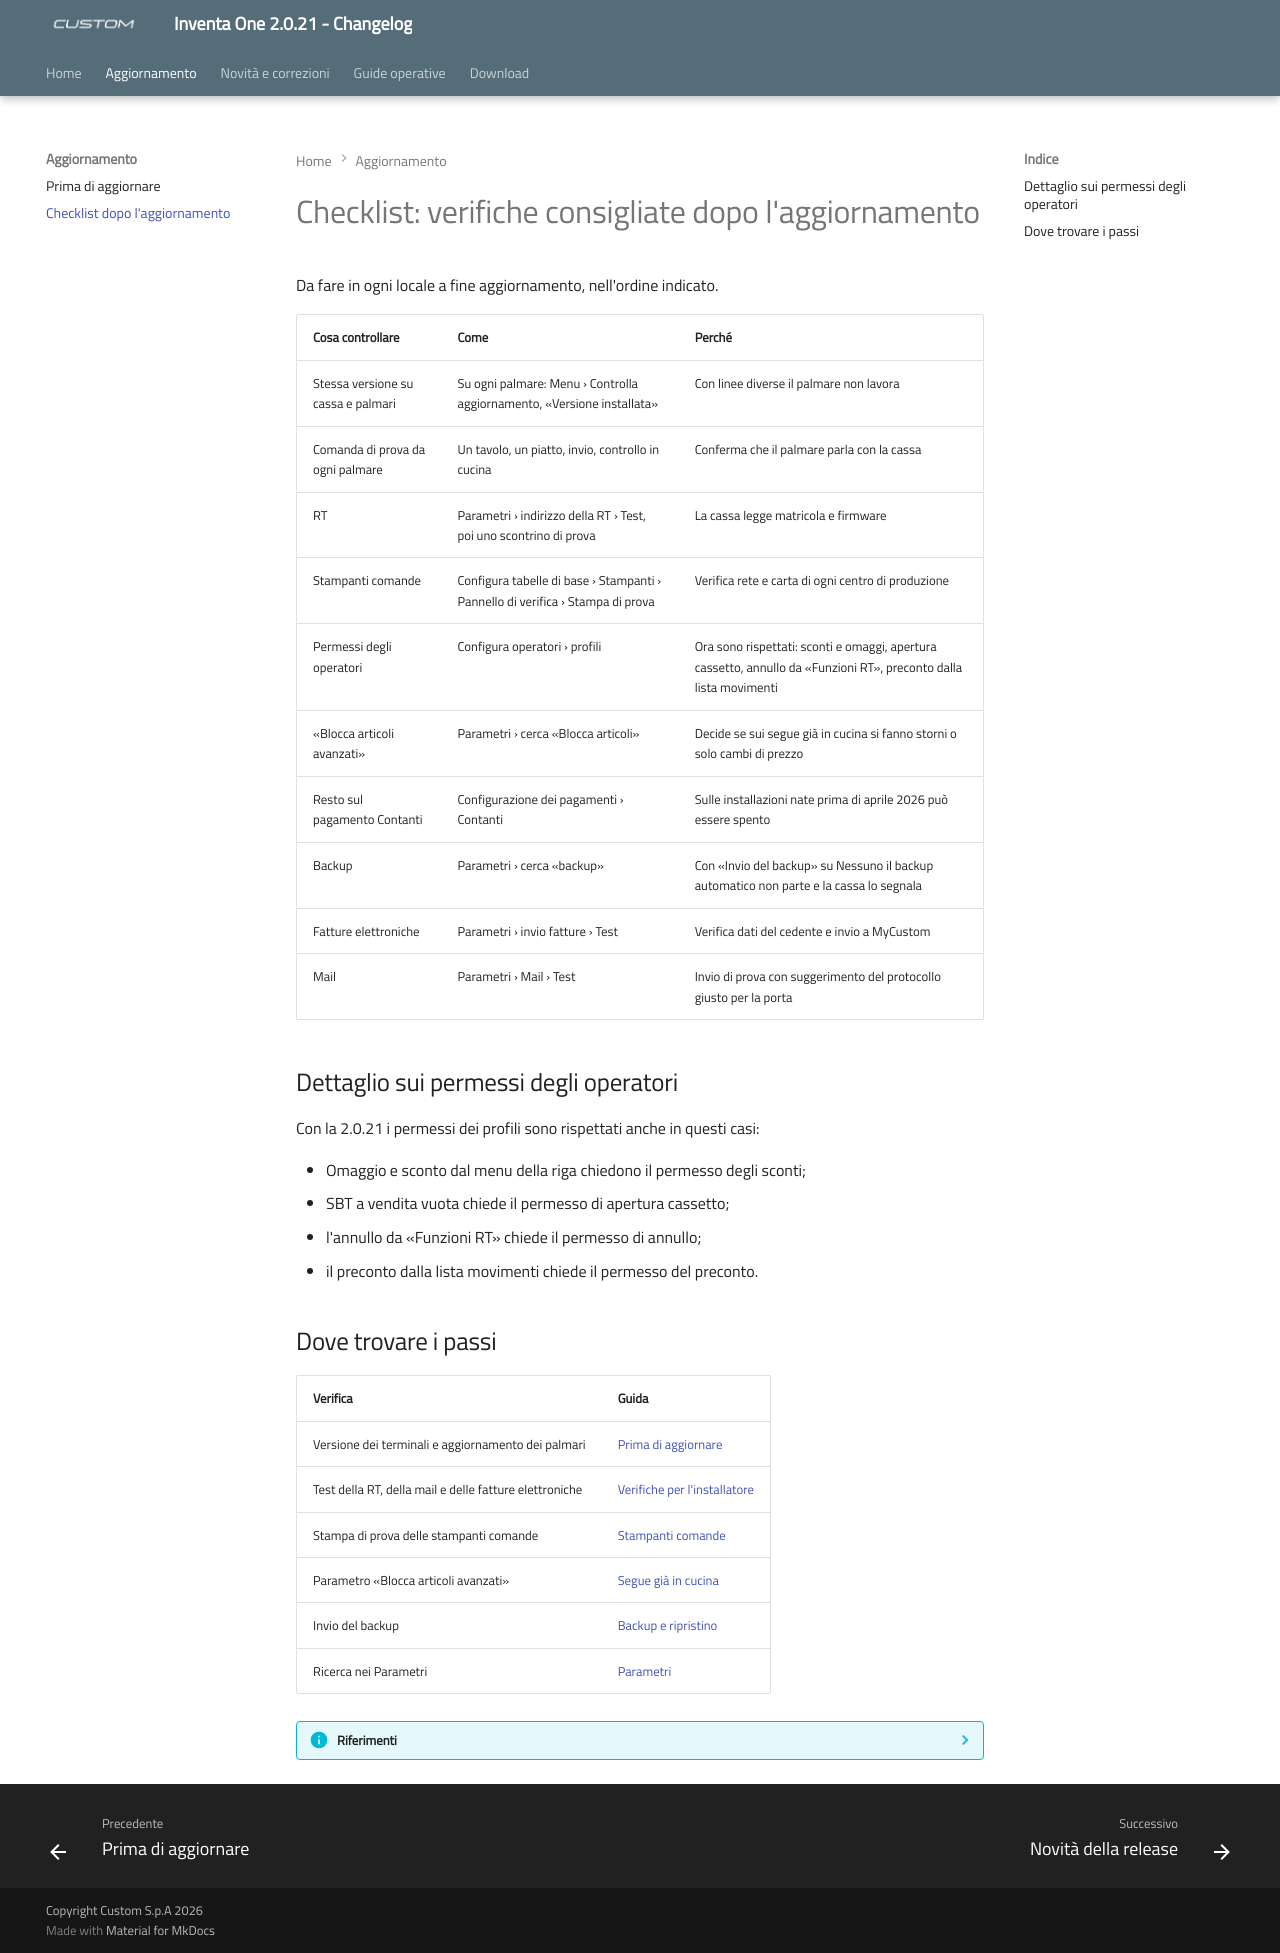

repository: ivanrobuschi-custom/inventa_one_changelog · page: checklist-verifiche/index.html · generator: mkdocs

---
title: "Checklist: verifiche consigliate dopo l'aggiornamento"
date: "2026-11-23"
version: "2.0.21"
categoria: software Inventa One
---

# Checklist: verifiche consigliate dopo l'aggiornamento

Da fare in ogni locale a fine aggiornamento, nell'ordine indicato.

| Cosa controllare | Come | Perché |
| --- | --- | --- |
| Stessa versione su cassa e palmari | Su ogni palmare: Menu › Controlla aggiornamento, «Versione installata» | Con linee diverse il palmare non lavora |
| Comanda di prova da ogni palmare | Un tavolo, un piatto, invio, controllo in cucina | Conferma che il palmare parla con la cassa |
| RT | Parametri › indirizzo della RT › Test, poi uno scontrino di prova | La cassa legge matricola e firmware |
| Stampanti comande | Configura tabelle di base › Stampanti › Pannello di verifica › Stampa di prova | Verifica rete e carta di ogni centro di produzione |
| Permessi degli operatori | Configura operatori › profili | Ora sono rispettati: sconti e omaggi, apertura cassetto, annullo da «Funzioni RT», preconto dalla lista movimenti |
| «Blocca articoli avanzati» | Parametri › cerca «Blocca articoli» | Decide se sui segue già in cucina si fanno storni o solo cambi di prezzo |
| Resto sul pagamento Contanti | Configurazione dei pagamenti › Contanti | Sulle installazioni nate prima di aprile 2026 può essere spento |
| Backup | Parametri › cerca «backup» | Con «Invio del backup» su Nessuno il backup automatico non parte e la cassa lo segnala |
| Fatture elettroniche | Parametri › invio fatture › Test | Verifica dati del cedente e invio a MyCustom |
| Mail | Parametri › Mail › Test | Invio di prova con suggerimento del protocollo giusto per la porta |

## Dettaglio sui permessi degli operatori

Con la 2.0.21 i permessi dei profili sono rispettati anche in questi casi:

- Omaggio e sconto dal menu della riga chiedono il permesso degli sconti;
- SBT a vendita vuota chiede il permesso di apertura cassetto;
- l'annullo da «Funzioni RT» chiede il permesso di annullo;
- il preconto dalla lista movimenti chiede il permesso del preconto.

## Dove trovare i passi

| Verifica | Guida |
| --- | --- |
| Versione dei terminali e aggiornamento dei palmari | [Prima di aggiornare](prima-di-aggiornare.md) |
| Test della RT, della mail e delle fatture elettroniche | [Verifiche per l'installatore](verifiche-installatore.md) |
| Stampa di prova delle stampanti comande | [Stampanti comande](stampanti-comande.md) |
| Parametro «Blocca articoli avanzati» | [Segue già in cucina](segue-blocca-articoli-avanzati.md) |
| Invio del backup | [Backup e ripristino](backup-ripristino.md) |
| Ricerca nei Parametri | [Parametri](parametri.md) |

??? info "Riferimenti"
    Card di riferimento: IFEV-3717, IFEV-3720, IFEV-3719, IFEV-3829 (permessi degli operatori), FST-3160 (resto sul pagamento Contanti), IFEV-4236 (invio del backup su Nessuno).

    Fonti: Guida al changelog per i tecnici installatori (cap. 15), «Inventa One 2.0.21 – cosa cambia rispetto alla 1.0.33».
